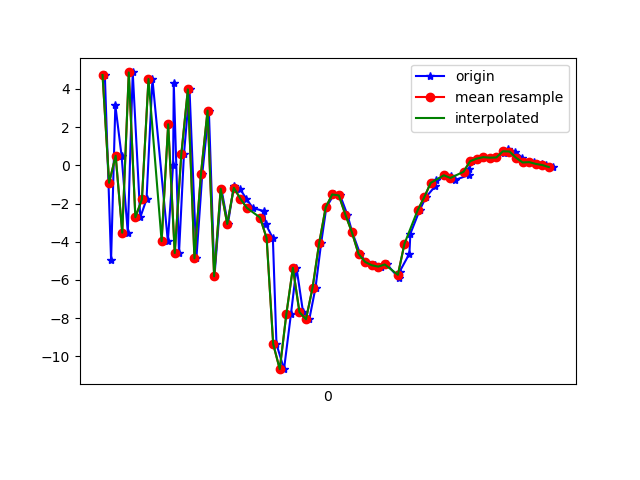

The data file committed next to this chart (first rows):
1617819024227, 514667782307924, 4.7270174, 2.447422, 5.331419
1617819024246, 514667801538694, -4.97, 0.7588, 0.9592
1617819024259, 514667820769464, 3.142, 2.009, -4.017
1617819024278, 514667840000234, 0.5021, 2.084, 8.594
1617819024297, 514667859231004, -3.529, 1.051, -4.667
1617819024312, 514667878461774, 4.864, 2.585, 1.957
1617819024335, 514667897692544, -2.722, 1.455, 6.955
1617819024354, 514667916923314, -1.783, 1.507, -6.386
1617819024372, 514667936154084, 4.518, 2.759, 5.418
1617819024419, 514667955384854, -3.973, 1.192, 4.195
1617819024435, 514667974615624, 0.008555, 1.851, -5.84
1617819024437, 514667993846394, 4.289, 2.931, 6.681
1617819024453, 514668013077164, -4.592, 1.488, 2.223
1617819024468, 514668032307934, 0.5731, 2.597, -6.043
1617819024485, 514668051538704, 3.976, 3.612, 6.227
1617819024506, 514668070769474, -4.873, 2.588, 0.7889
1617819024524, 514668090000244, -0.4304, 3.745, -9.334
1617819024544, 514668109231014, 2.867, 4.282, 1.91
1617819024561, 514668128461784, -5.809, 3.592, -2.683
1617819024582, 514668147692554, -1.225, 5.015, -11.85
1617819024602, 514668166923324, -3.072, 5.05, -4.412
1617819024620, 514668186154094, -1.105, 5.324, -5.953
1617819024639, 514668205384864, -1.24, 5.29, -5.418
1617819024658, 514668224615634, -1.749, 5.624, -3.668
1617819024678, 514668243846404, -2.233, 4.209, -1.48
1617819024712, 514668263077174, -2.4, 1.757, -0.6575
1617819024717, 514668282307944, -3.07, 0.2173, -0.7066
1617819024739, 514668301538714, -3.819, 1.834, -1.081
1617819024750, 514668320769484, -9.361, 0.2401, 1.803
1617819024773, 514668340000254, -10.67, -8.045, 6.947
1617819024794, 514668359231024, -7.803, -11.46, 11.69
1617819024811, 514668378461794, -5.365, -7.208, 11.62
1617819024831, 514668397692564, -7.69, -2.533, 12.24
1617819024850, 514668416923334, -8.06, 2.671, 13.07
1617819024869, 514668436154104, -6.405, 5.408, 13.04
1617819024886, 514668455384874, -4.085, 2.195, 12.63
1617819024902, 514668474615644, -2.202, -0.5822, 11.36
1617819024925, 514668493846414, -1.525, -2.046, 9.727
1617819024944, 514668513077184, -1.578, -2.385, 8.245
1617819024966, 514668532307954, -2.584, -1.428, 6.895
1617819024981, 514668551538724, -3.514, -0.5287, 5.233
1617819025005, 514668570769494, -4.639, -1.061, 3.036
1617819025022, 514668590000264, -5.058, -1.894, 2.919
1617819025050, 514668609231034, -5.231, -1.296, 1.701
1617819025069, 514668628461804, -5.305, -0.6583, -0.3693
1617819025087, 514668647692574, -5.192, -1.419, -1.936
1617819025122, 514668666923344, -5.889, -2.158, -1.969
1617819025125, 514668686154114, -5.575, -1.268, -3.04
1617819025155, 514668705384884, -4.63, 0.01263, -4.794
1617819025158, 514668724615654, -3.581, 0.654, -6.088
1617819025186, 514668743846424, -2.361, 1.288, -6.408
1617819025205, 514668763077194, -1.68, 1.344, -6.227
1617819025234, 514668782307964, -1.082, 1.572, -6.2
1617819025237, 514668801538734, -0.7576, 1.726, -5.8
1617819025264, 514668820769504, -0.5201, 1.286, -4.429
1617819025281, 514668840000274, -0.5635, 1.109, -3.05
1617819025295, 514668859231044, -0.7615, 1.223, -2.701
1617819025336, 514668878461814, -0.5092, 1.195, -2.228
1617819025338, 514668897692584, -0.1672, 1.758, -0.8926
1617819025345, 514668916923354, 0.2162, 1.777, 0.01212
1617819025361, 514668936154124, 0.3495, 1.091, 0.5326
... 12 more rows
